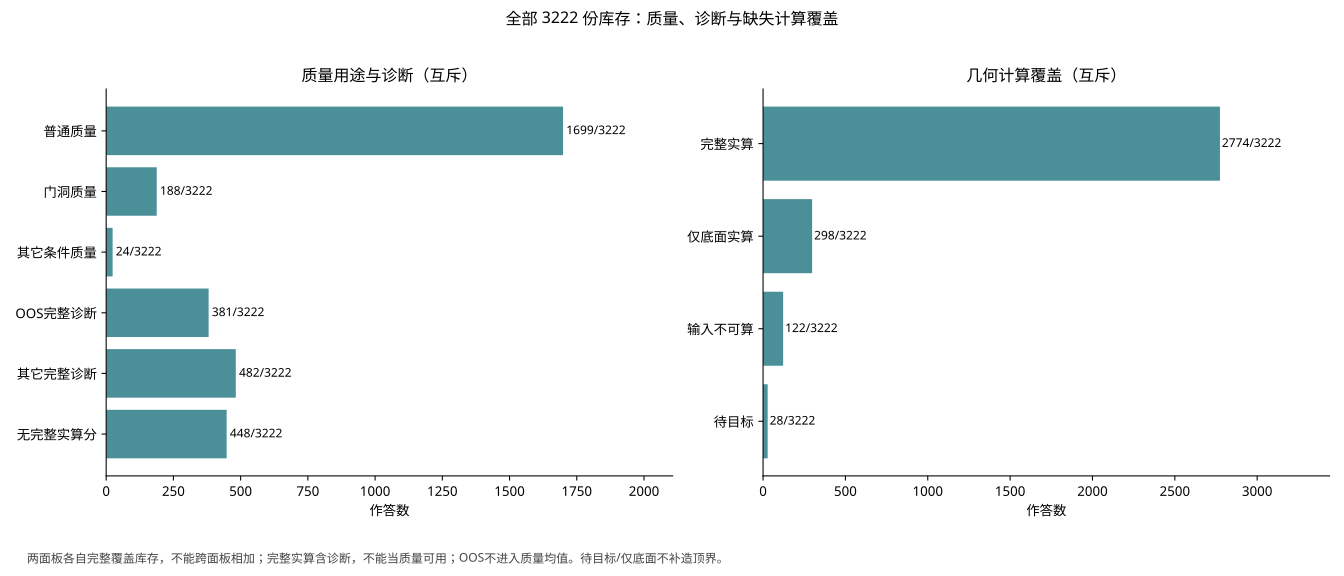

Data behind this chart, as committed beside it:
category, n, denominator, axis
普通质量, 1699, 3222, 用途
门洞质量, 188, 3222, 用途
其它条件质量, 24, 3222, 用途
OOS完整诊断, 381, 3222, 用途
其它完整诊断, 482, 3222, 用途
无完整实算分, 448, 3222, 用途
完整实算, 2774, 3222, 计算
仅底面实算, 298, 3222, 计算
输入不可算, 122, 3222, 计算
待目标, 28, 3222, 计算
